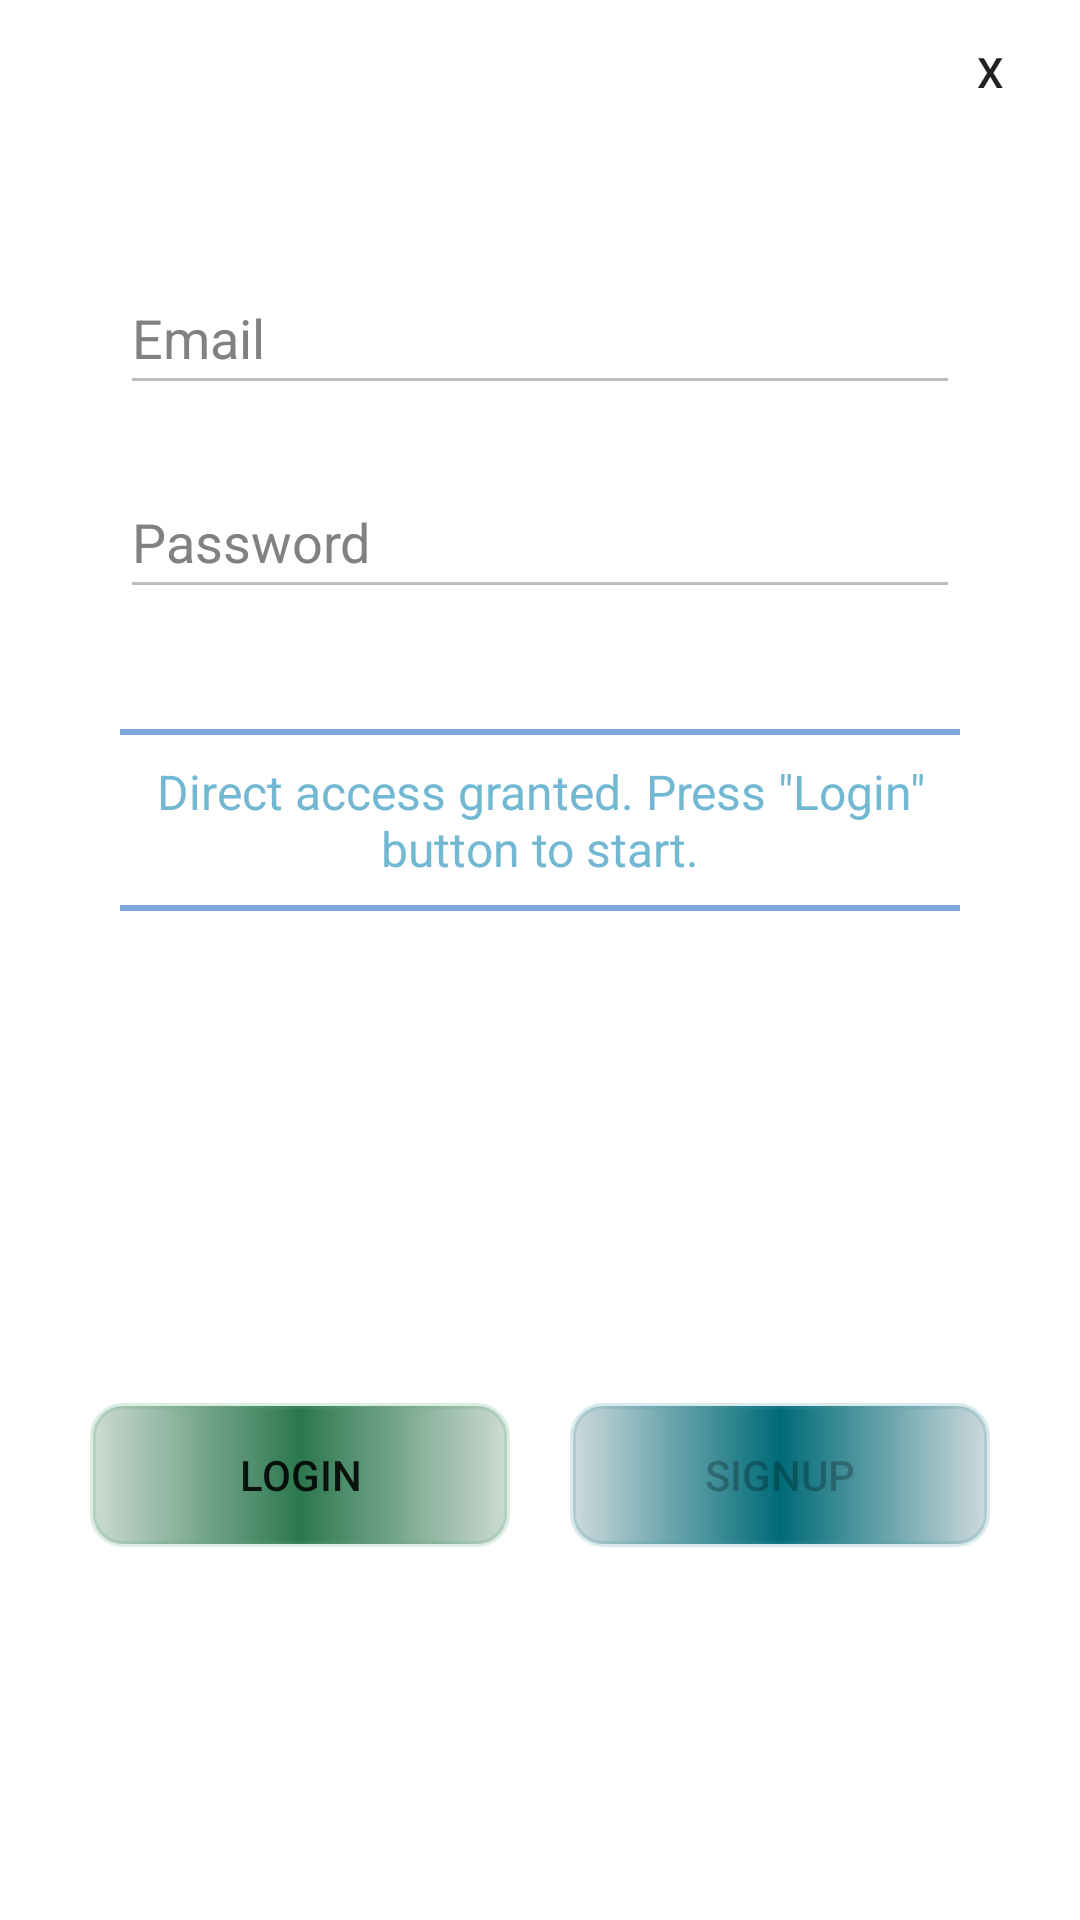

Layout XML and referenced resources for this Android screen:
<!-- AndroidManifest.xml: application theme Theme.GameApp.NoActionBar -->
<!-- res/layout/fragment_login.xml -->
<?xml version="1.0" encoding="utf-8"?>
<FrameLayout xmlns:android="http://schemas.android.com/apk/res/android"
    xmlns:app="http://schemas.android.com/apk/res-auto"
    xmlns:tools="http://schemas.android.com/tools"
    android:layout_width="350dp"
    android:layout_height="500dp"
    android:layout_gravity="center_horizontal"
    android:background="@drawable/section_rounded_bg"
    tools:context=".ui.login.LoginFragment">

    

    <LinearLayout
        android:layout_width="match_parent"
        android:layout_height="match_parent"
        android:orientation="vertical">

        <androidx.constraintlayout.widget.ConstraintLayout
            android:layout_width="match_parent"
            android:layout_height="wrap_content">

            <TextView
                android:id="@+id/textView4"
                android:layout_width="match_parent"
                android:layout_height="wrap_content"
                android:fontFamily="@font/glimmer_of_light"
                android:padding="20dp"
                android:text="@string/login"
                android:textAlignment="center"
                android:textColor="#FFFFFF"
                android:textSize="20sp"
                app:layout_constraintBottom_toBottomOf="parent"
                app:layout_constraintEnd_toEndOf="parent"
                app:layout_constraintHorizontal_bias="0.5"
                app:layout_constraintStart_toStartOf="parent"
                app:layout_constraintTop_toTopOf="parent" />

            <Button
                android:id="@+id/btCloseLogin"
                android:layout_width="60dp"
                android:layout_height="match_parent"
                android:background="#00FFFFFF"
                android:gravity="center"
                android:padding="0dp"
                android:text="X"
                app:layout_constraintBottom_toBottomOf="parent"
                app:layout_constraintEnd_toEndOf="@+id/textView4"
                app:layout_constraintHorizontal_bias="1.0"
                app:layout_constraintStart_toStartOf="@+id/textView4"
                app:layout_constraintTop_toTopOf="@+id/textView4"
                app:layout_constraintVertical_bias="0.0" />
        </androidx.constraintlayout.widget.ConstraintLayout>

        <EditText
            android:id="@+id/userEmail"
            android:layout_width="match_parent"
            android:layout_height="wrap_content"
            android:layout_marginStart="40dp"
            android:layout_marginTop="20dp"
            android:layout_marginEnd="40dp"
            android:layout_marginBottom="10dp"
            android:ems="10"
            android:enabled="false"
            android:hint="Email"
            android:inputType="textPersonName|textAutoComplete"
            android:minHeight="48dp"
            android:textColor="#E8EAF6"
            android:textColorHint="#818181" />

        <EditText
            android:id="@+id/userPassword"
            android:layout_width="match_parent"
            android:layout_height="wrap_content"
            android:layout_marginStart="40dp"
            android:layout_marginTop="10dp"
            android:layout_marginEnd="40dp"
            android:ems="10"
            android:enabled="false"
            android:hint="Password"
            android:inputType="textPassword"
            android:minHeight="48dp"
            android:textColor="#C8FFFFFF"
            android:textColorHint="#818181" />

        <TextView
            android:id="@+id/textView2"
            android:layout_width="match_parent"
            android:layout_height="wrap_content"
            android:layout_margin="40dp"
            android:background="@drawable/border_updown_blue"
            android:paddingTop="10dp"
            android:paddingBottom="10dp"
            android:text='Direct access granted. Press "Login" button to start.'
            android:textAlignment="center"
            android:textColor="#72B8D3"
            android:textSize="16sp" />

        <LinearLayout
            android:layout_width="match_parent"
            android:layout_height="match_parent"
            android:layout_margin="20dp"
            android:gravity="center"
            android:orientation="horizontal">

            <Button
                android:id="@+id/btLogin"
                android:layout_width="wrap_content"
                android:layout_height="wrap_content"
                android:layout_marginStart="10dp"
                android:layout_marginEnd="10dp"
                android:layout_weight="1"
                android:background="@drawable/btn_rounded_green"
                android:gravity="center"
                android:text="Login"
                app:backgroundTint="@null" />

            <Button
                android:id="@+id/btSignup"
                android:layout_width="wrap_content"
                android:layout_height="wrap_content"
                android:layout_marginStart="10dp"
                android:layout_marginEnd="10dp"
                android:layout_weight="1"
                android:background="@drawable/btn_rounded_blue"
                android:enabled="false"
                android:gravity="center"
                android:text="Signup"
                app:backgroundTint="@null" />
        </LinearLayout>
    </LinearLayout>

</FrameLayout>
<!-- resources referenced by this layout -->
<resources>
  <!-- drawable border_updown_blue (drawable) -->
  <?xml version="1.0" encoding="utf-8"?>
  <layer-list xmlns:android="http://schemas.android.com/apk/res/android">
  
      <item  android:left="-5dp" android:right="-5dp">
          <shape>
              <solid android:color="@android:color/transparent" />
              <stroke
                  android:width="2dp"
                  android:color="@color/light_blue" />
          </shape>
      </item>
  
  </layer-list>
  <!-- drawable btn_rounded_blue (drawable) -->
  <?xml version="1.0" encoding="utf-8"?>
  <shape xmlns:android="http://schemas.android.com/apk/res/android">
      <gradient android:startColor="@color/blue_bnt_fading"
          android:centerColor="@color/blue_bnt_center"
          android:endColor="@color/blue_bnt_fading"
          android:angle="0" />
      <stroke android:width="2dp" android:color="@color/blue_btn_border" />
      <corners android:radius="10dp"/>
      <padding android:left="0dp" android:top="0dp" android:right="0dp" android:bottom="0dp" />
  </shape>
  <!-- drawable btn_rounded_green (drawable) -->
  <?xml version="1.0" encoding="utf-8"?>
  <shape xmlns:android="http://schemas.android.com/apk/res/android">
      <gradient android:startColor="@color/green_bnt_fading"
          android:centerColor="@color/green_bnt_center"
          android:endColor="@color/green_bnt_fading"
          android:angle="0" />
      <stroke android:width="2dp" android:color="@color/green_btn_border" />
      <corners android:radius="10dp"/>
      <padding android:left="0dp" android:top="0dp" android:right="0dp" android:bottom="0dp" />
  </shape>
  <string name="login">Login / Signup</string>
  <style name="Theme.GameApp.NoActionBar">
          <item name="windowActionBar">false</item>
          <item name="windowNoTitle">true</item>
      </style>
  <color name="light_blue">#B24383C6</color>
  <color name="blue_bnt_fading">#3200404C</color>
  <color name="blue_bnt_center">#006b78</color>
  <color name="blue_btn_border">#344799A7</color>
  <color name="green_bnt_fading">#33004A25</color>
  <color name="green_bnt_center">#2C774E</color>
  <color name="green_btn_border">#335CA67A</color>
</resources>
